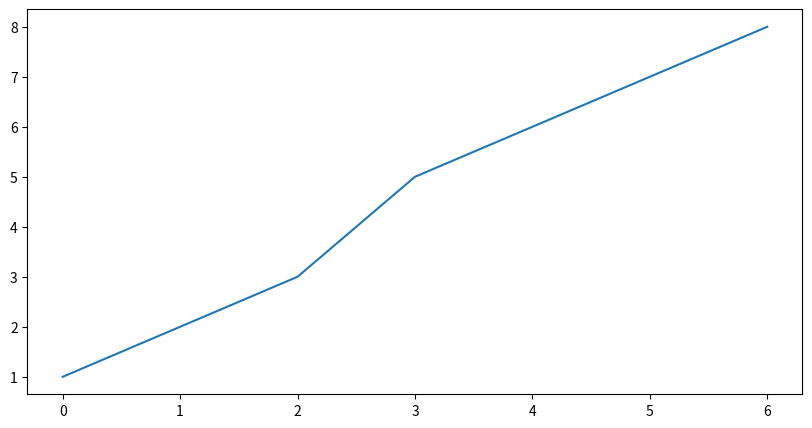

Write Python code to recreate this figure.
import matplotlib.pyplot as plt
import numpy as np

a = [1,2,3,5,6,7,8]
a = np.array(a)

fig, ax = plt.subplots(figsize=(10,5)) 
ax.plot(a)
plt.show()